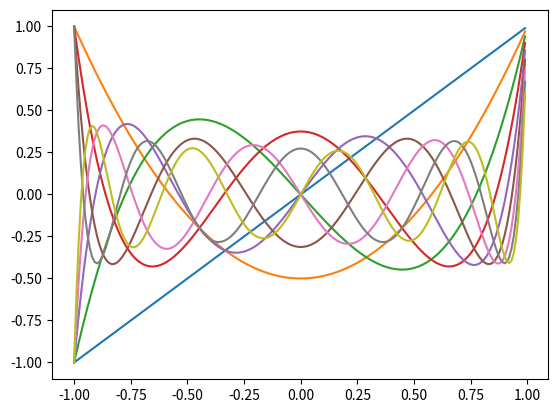

Here is the Python script that generated this plot:
import numpy as np
from scipy.special import legendre
import matplotlib.pyplot as plt
a = np.arange(-1,1,0.01)
for i in range (1,10):
      pi = legendre(i)
      plt.plot(a,pi(a))
plt.show( )
